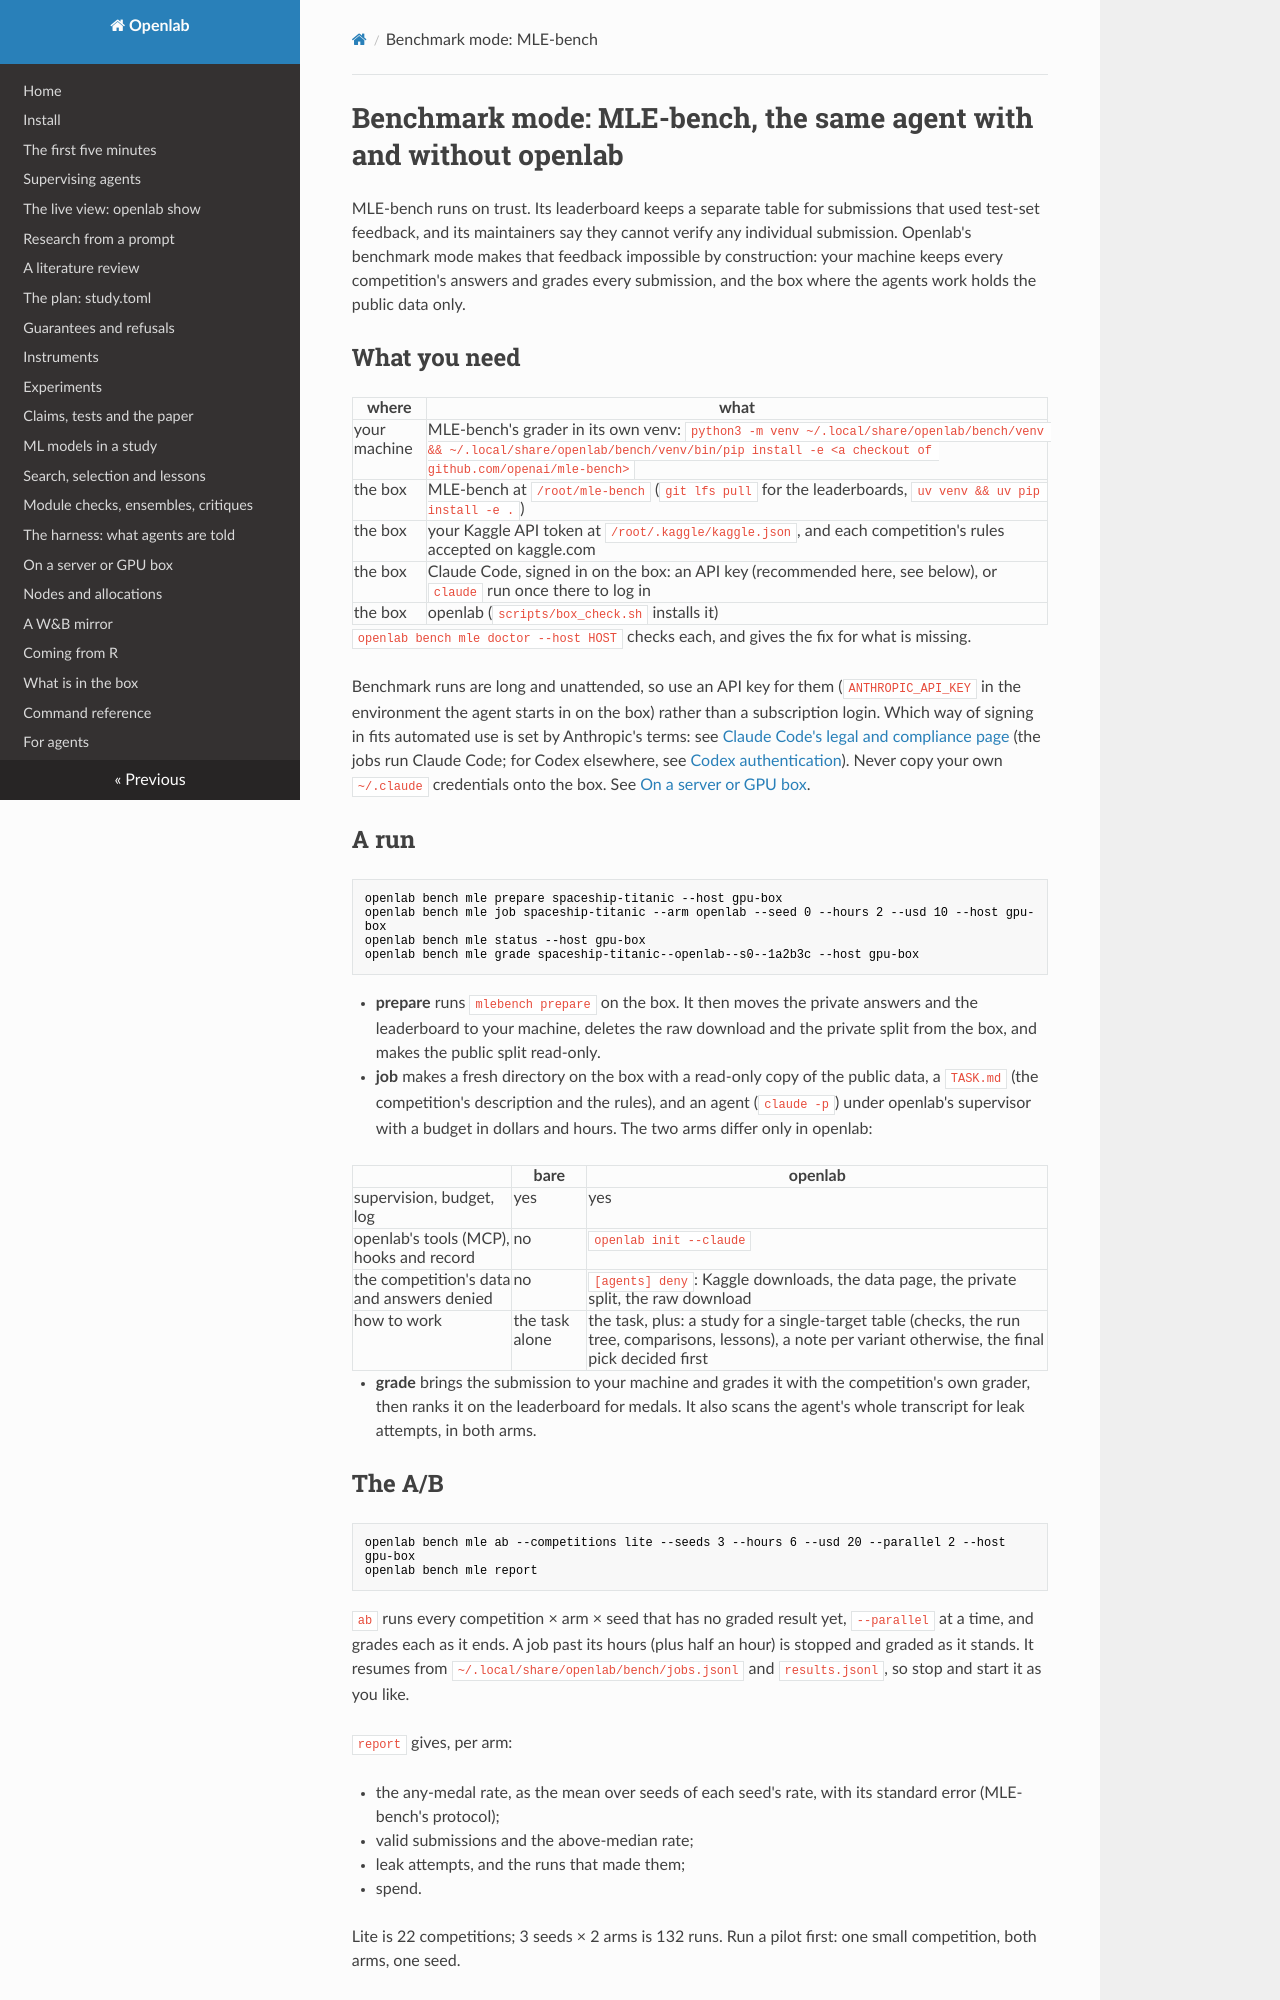

repository: daniel-debrun/openlab · page: benchmark/index.html · generator: mkdocs

# Benchmark mode: MLE-bench, the same agent with and without openlab

MLE-bench runs on trust. Its leaderboard keeps a separate table for submissions that used test-set feedback, and
its maintainers say they cannot verify any individual submission. Openlab's benchmark mode makes that feedback
impossible by construction: your machine keeps every competition's answers and grades every submission, and the box
where the agents work holds the public data only.

## What you need

| where | what |
|---|---|
| your machine | MLE-bench's grader in its own venv: `python3 -m venv ~/.local/share/openlab/bench/venv && ~/.local/share/openlab/bench/venv/bin/pip install -e <a checkout of github.com/openai/mle-bench>` |
| the box | MLE-bench at `/root/mle-bench` (`git lfs pull` for the leaderboards, `uv venv && uv pip install -e .`) |
| the box | your Kaggle API token at `/root/.kaggle/kaggle.json`, and each competition's rules accepted on kaggle.com |
| the box | Claude Code, signed in on the box: an API key (recommended here, see below), or `claude` run once there to log in |
| the box | openlab (`scripts/box_check.sh` installs it) |

`openlab bench mle doctor --host HOST` checks each, and gives the fix for what is missing.

Benchmark runs are long and unattended, so use an API key for them (`ANTHROPIC_API_KEY` in the environment the
agent starts in on the box) rather than a subscription login. Which way of signing in fits automated use is set by
Anthropic's terms: see [Claude Code's legal and compliance page](https://code.claude.com/docs/en/legal-and-compliance)
(the jobs run Claude Code; for Codex elsewhere, see [Codex authentication](https://developers.openai.com/codex/auth)).
Never copy your own `~/.claude` credentials onto the box. See [On a server or GPU box](box.md#how-agents-sign-in-on-a-box).

## A run

```
openlab bench mle prepare spaceship-titanic --host gpu-box
openlab bench mle job spaceship-titanic --arm openlab --seed 0 --hours 2 --usd 10 --host gpu-box
openlab bench mle status --host gpu-box
openlab bench mle grade spaceship-titanic--openlab--s0--1a2b3c --host gpu-box
```

- **prepare** runs `mlebench prepare` on the box. It then moves the private answers and the leaderboard to your
  machine, deletes the raw download and the private split from the box, and makes the public split read-only.
- **job** makes a fresh directory on the box with a read-only copy of the public data, a `TASK.md` (the
  competition's description and the rules), and an agent (`claude -p`) under openlab's supervisor with a budget in
  dollars and hours. The two arms differ only in openlab:

  | | bare | openlab |
  |---|---|---|
  | supervision, budget, log | yes | yes |
  | openlab's tools (MCP), hooks and record | no | `openlab init --claude` |
  | the competition's data and answers denied | no | `[agents] deny`: Kaggle downloads, the data page, the private split, the raw download |
  | how to work | the task alone | the task, plus: a study for a single-target table (checks, the run tree, comparisons, lessons), a note per variant otherwise, the final pick decided first |

- **grade** brings the submission to your machine and grades it with the competition's own grader, then ranks it on
  the leaderboard for medals. It also scans the agent's whole transcript for leak attempts, in both arms.

## The A/B

```
openlab bench mle ab --competitions lite --seeds 3 --hours 6 --usd 20 --parallel 2 --host gpu-box
openlab bench mle report
```

`ab` runs every competition × arm × seed that has no graded result yet, `--parallel` at a time, and grades each as
it ends. A job past its hours (plus half an hour) is stopped and graded as it stands. It resumes from
`~/.local/share/openlab/bench/jobs.jsonl` and `results.jsonl`, so stop and start it as you like.

`report` gives, per arm:

- the any-medal rate, as the mean over seeds of each seed's rate, with its standard error (MLE-bench's protocol);
- valid submissions and the above-median rate;
- leak attempts, and the runs that made them;
- spend.

Lite is 22 competitions; 3 seeds × 2 arms is 132 runs. Run a pilot first: one small competition, both arms, one
seed.
